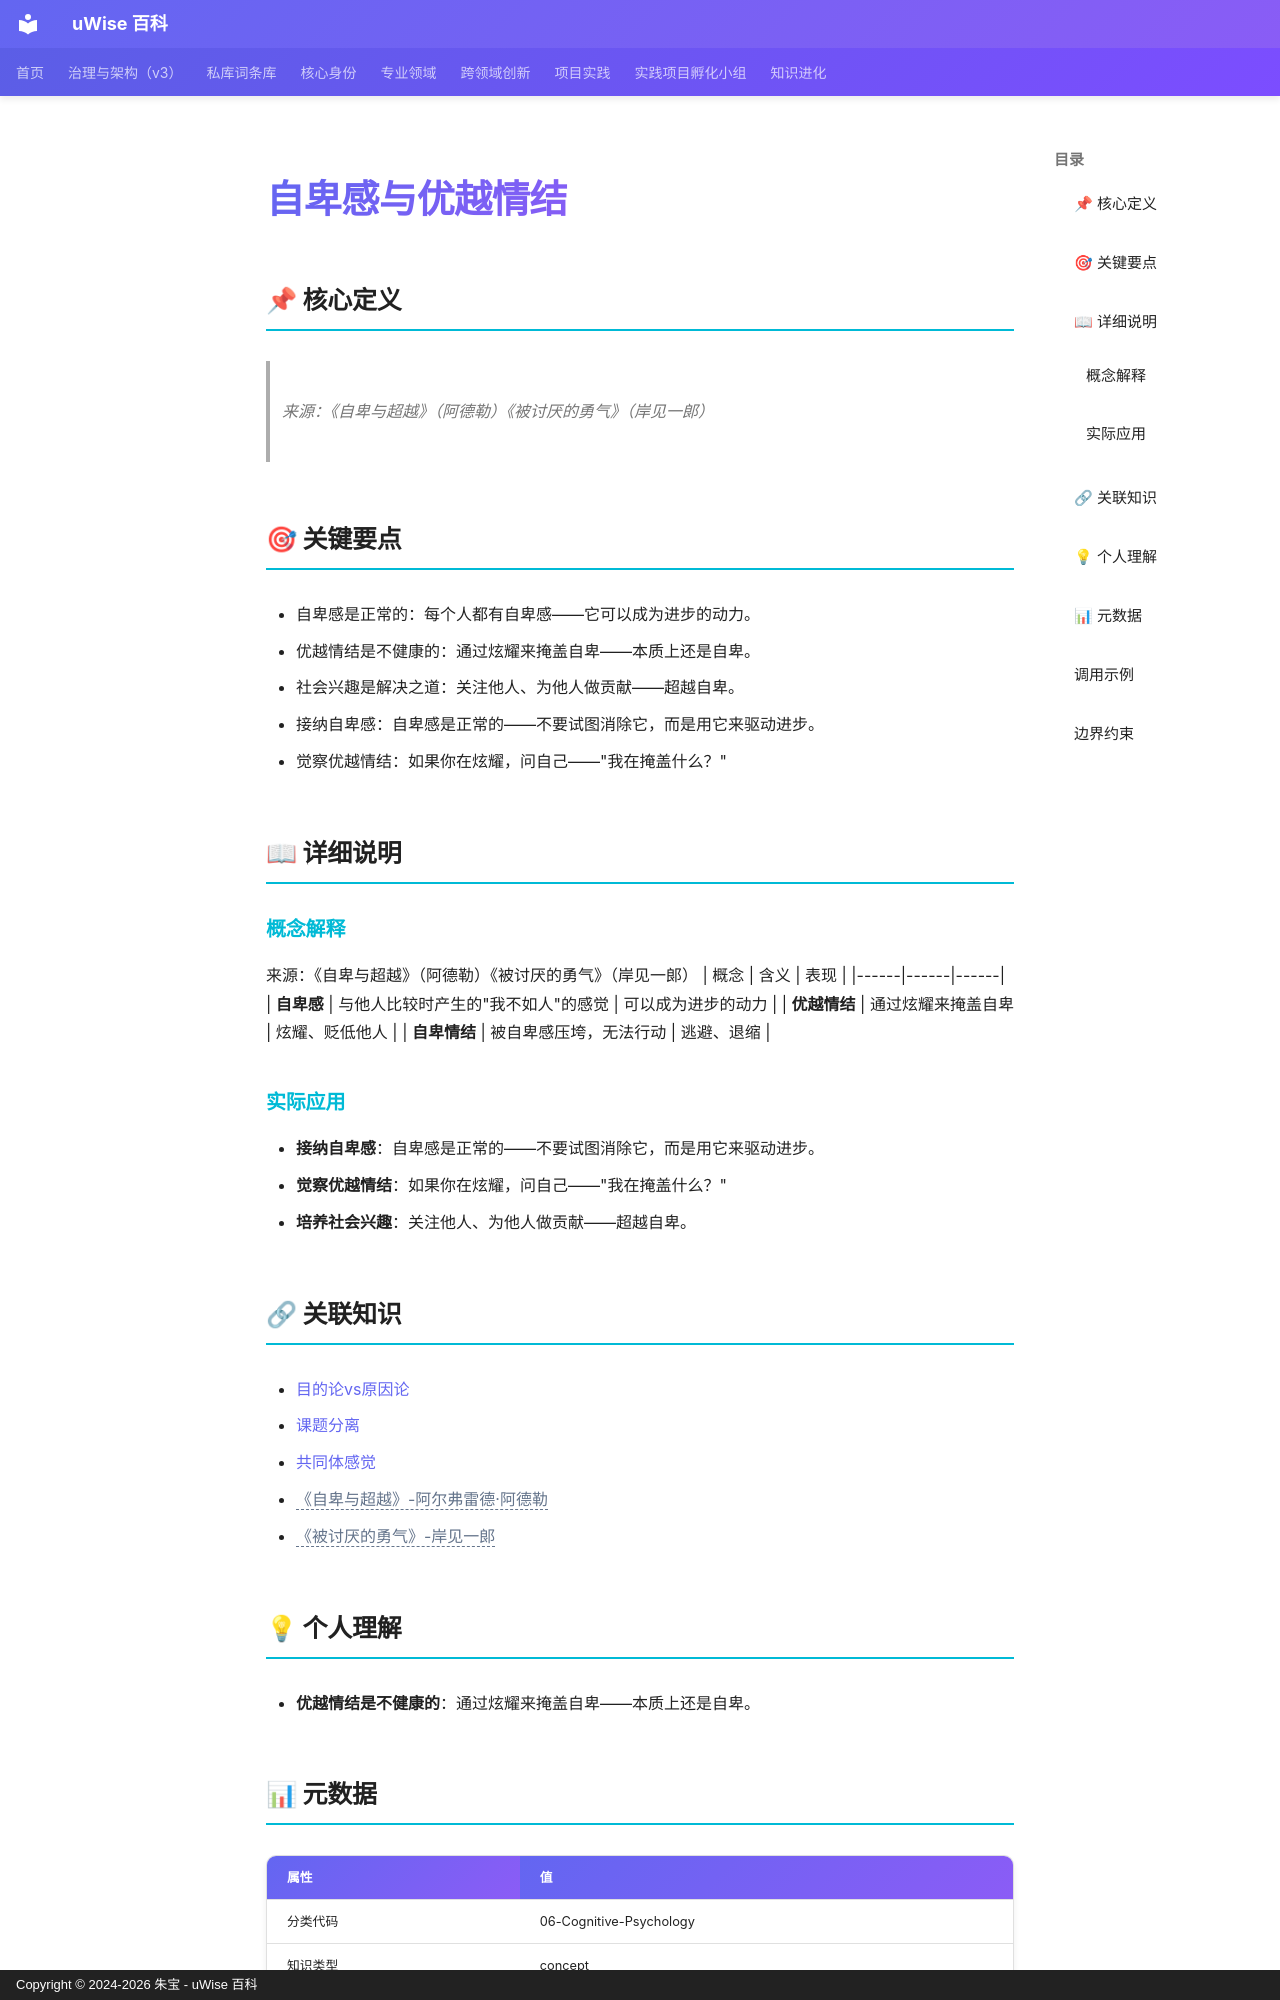

repository: zhubao315/uWise · page: vault-encyclopedia/md-cfaf1c6d/index.html · generator: mkdocs · copyright: Copyright © 2024-2026 朱宝 - uWise 百科

---
title: "自卑感与优越情结"
description: "来源：《自卑与超越》（阿德勒）《被讨厌的勇气》（岸见一郎）"
---

# 自卑感与优越情结

## 📌 核心定义

> 来源：《自卑与超越》（阿德勒）《被讨厌的勇气》（岸见一郎）

## 🎯 关键要点

- 自卑感是正常的：每个人都有自卑感——它可以成为进步的动力。
- 优越情结是不健康的：通过炫耀来掩盖自卑——本质上还是自卑。
- 社会兴趣是解决之道：关注他人、为他人做贡献——超越自卑。
- 接纳自卑感：自卑感是正常的——不要试图消除它，而是用它来驱动进步。
- 觉察优越情结：如果你在炫耀，问自己——"我在掩盖什么？"

## 📖 详细说明

### 概念解释
来源：《自卑与超越》（阿德勒）《被讨厌的勇气》（岸见一郎）
| 概念 | 含义 | 表现 |
|------|------|------|
| **自卑感** | 与他人比较时产生的"我不如人"的感觉 | 可以成为进步的动力 |
| **优越情结** | 通过炫耀来掩盖自卑 | 炫耀、贬低他人 |
| **自卑情结** | 被自卑感压垮，无法行动 | 逃避、退缩 |


### 实际应用

- **接纳自卑感**：自卑感是正常的——不要试图消除它，而是用它来驱动进步。
- **觉察优越情结**：如果你在炫耀，问自己——"我在掩盖什么？"
- **培养社会兴趣**：关注他人、为他人做贡献——超越自卑。

## 🔗 关联知识

- [目的论vs原因论](../vs-md-a2f25678/)
- [课题分离](../md-0e7eba9a/)
- [共同体感觉](../md-64a4f378/)
- <span class="uw-unresolved" data-target="《自卑与超越》-阿尔弗雷德·阿德勒" title="未解析的双链目标：《自卑与超越》-阿尔弗雷德·阿德勒">《自卑与超越》-阿尔弗雷德·阿德勒</span>
- <span class="uw-unresolved" data-target="《被讨厌的勇气》-岸见一郎" title="未解析的双链目标：《被讨厌的勇气》-岸见一郎">《被讨厌的勇气》-岸见一郎</span>

## 💡 个人理解

- **优越情结是不健康的**：通过炫耀来掩盖自卑——本质上还是自卑。

## 📊 元数据

| 属性 | 值 |
|------|-----|
| 分类代码 | 06-Cognitive-Psychology |
| 知识类型 | concept |
| 精修时间 | 2026-06-17 11:53 |

---
